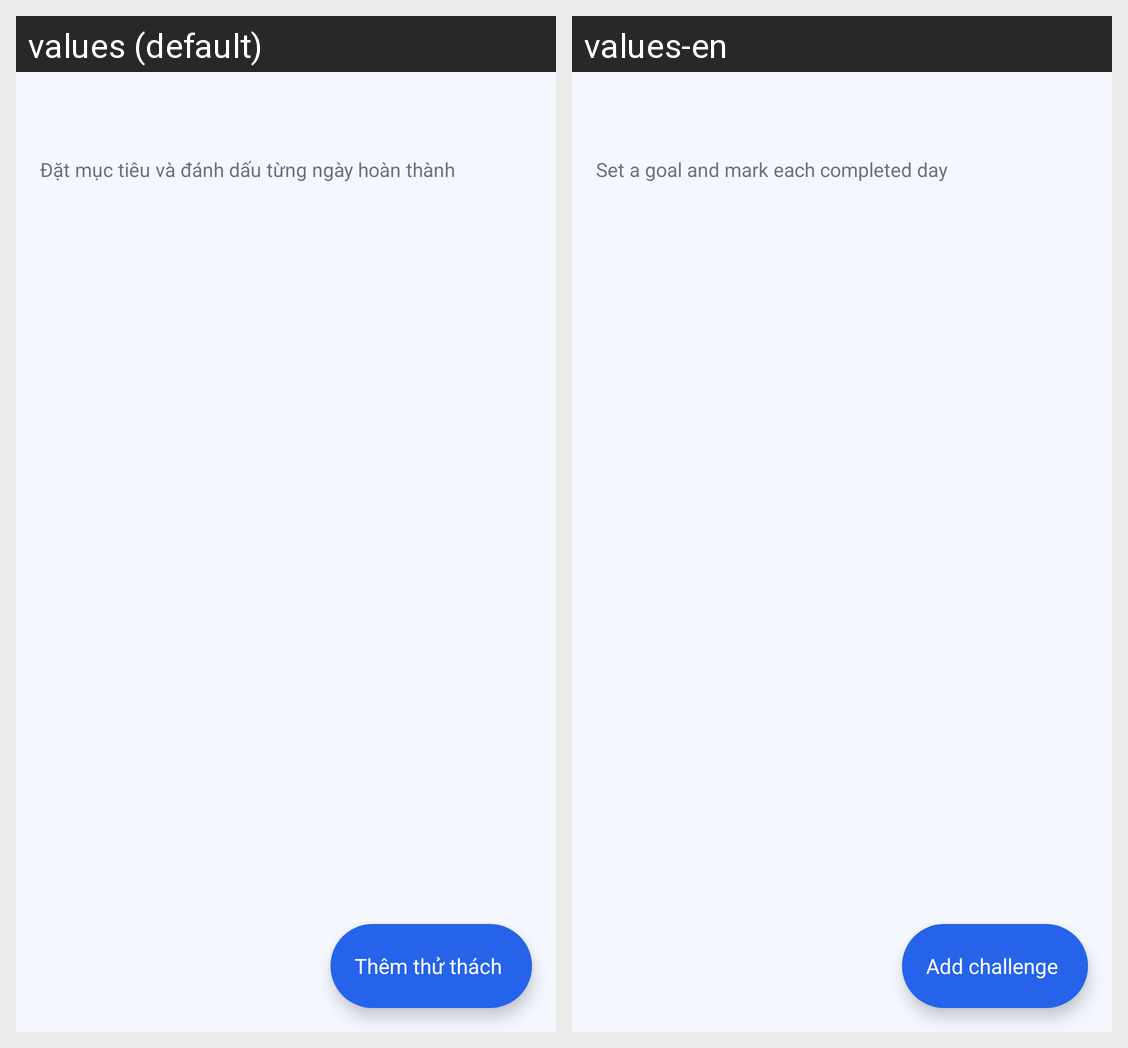

The same Android screen rendered under two of its app's locales, left to right. List the strings drawn on it with the default value and each locale's translation.
Android screen res/layout/activity_challenge_list.xml rendered under 2 locales, left to right: values (default), values-en. Device: Nexus 5 (rendered at 1080×1920; each locale shown at half size, 540×960, under a caption strip naming it); theme Theme.ExpenseManager.WithActionBar.
Strings drawn on this screen, with the default value and each locale's value (text and hints the layout hard-codes, and strings that could not be matched under every locale, appear in the picture but are not listed):

c1_subtitle
  values: Đặt mục tiêu và đánh dấu từng ngày hoàn thành
  values-en: Set a goal and mark each completed day

c1_add
  values: Thêm thử thách
  values-en: Add challenge
